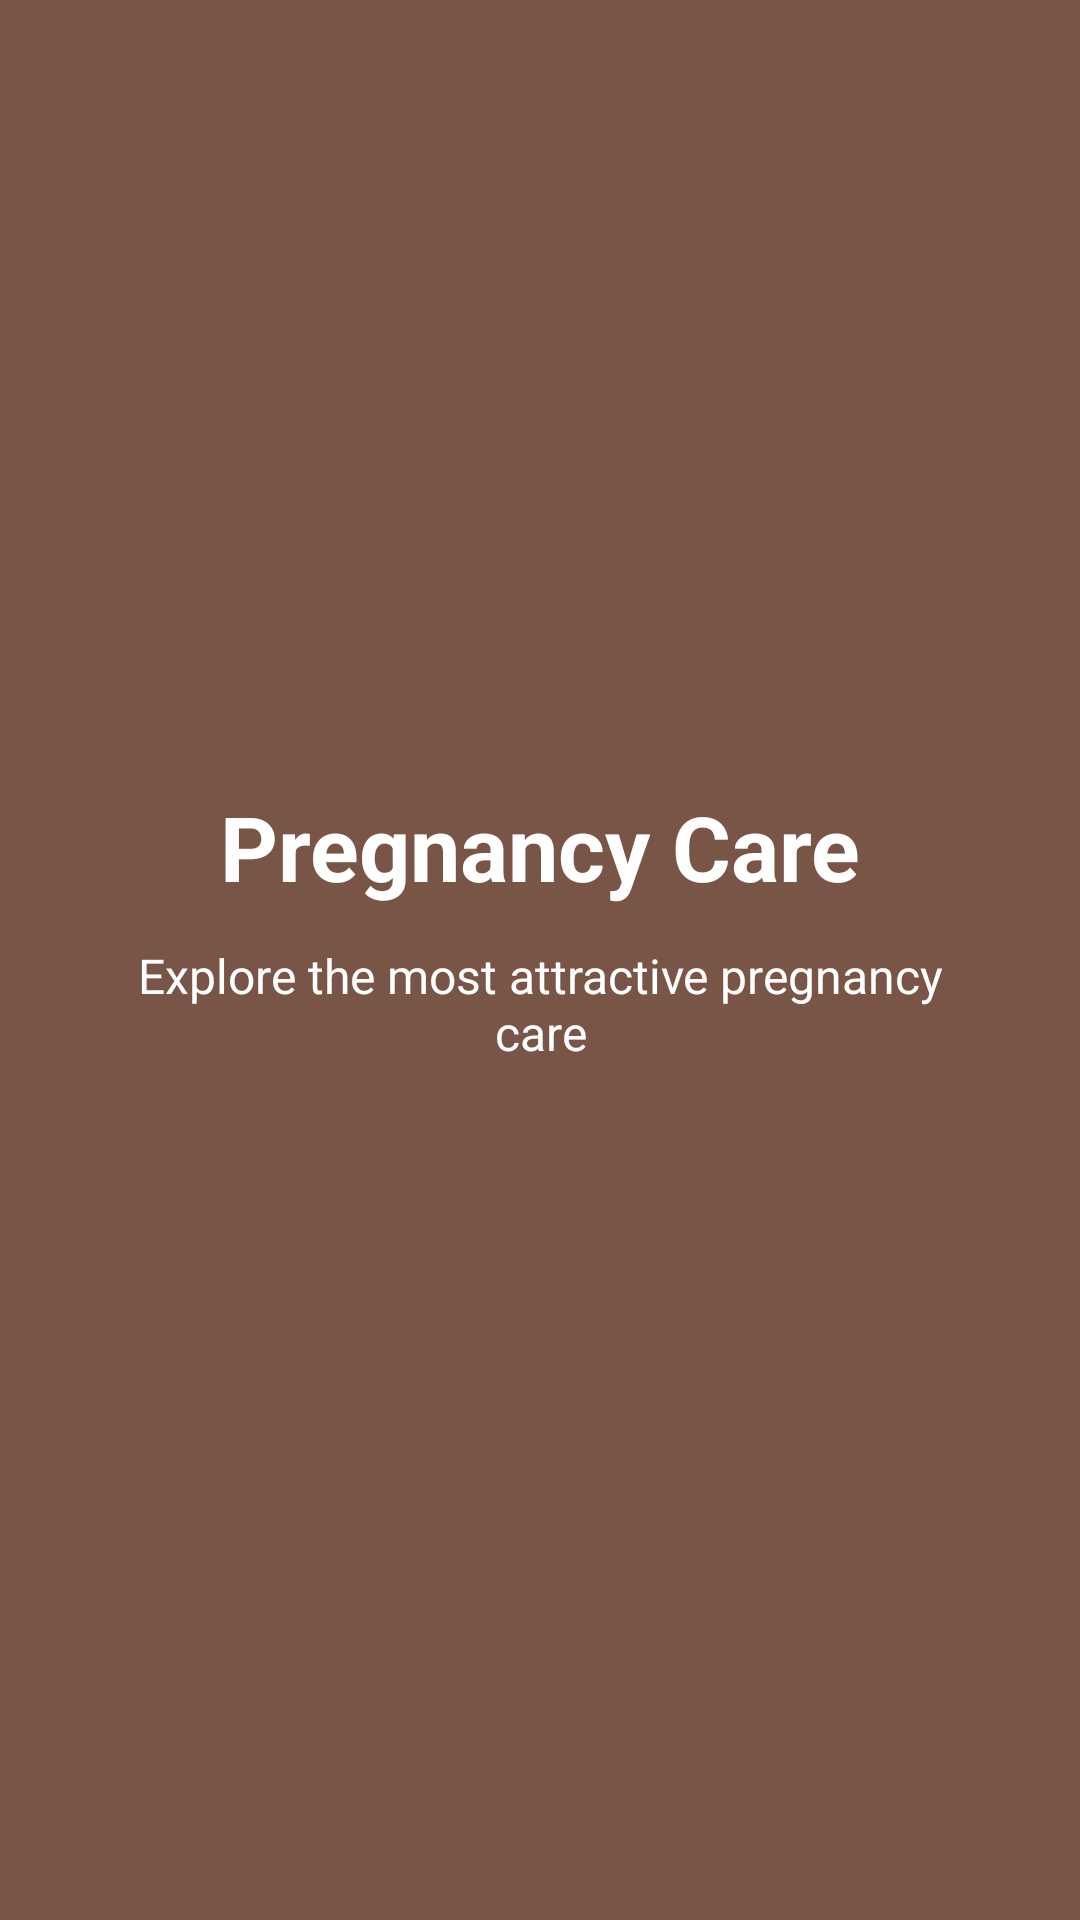

Write the Android layout XML for this screen, with the resource values it uses.
<!-- AndroidManifest.xml: application theme AppTheme -->
<!-- res/layout/fourthslide.xml -->
<?xml version="1.0" encoding="utf-8"?>
<RelativeLayout xmlns:android="http://schemas.android.com/apk/res/android"
    android:layout_width="match_parent" android:layout_height="match_parent"
    android:background="@color/colorSlide_4">
    <ImageView
        android:layout_width="100dp"
        android:layout_height="100dp"
        android:src="@mipmap/ic_pcare3"
        android:layout_centerHorizontal="true"
        android:scaleType="centerCrop"
        android:layout_marginTop="150dp"
        android:id="@+id/slide_4_image"/>

    <TextView
        android:layout_width="match_parent"
        android:layout_height="wrap_content"
        android:text="@string/slide_4_title"
        android:textSize="30sp"
        android:textColor="@android:color/white"
        android:textStyle="bold"
        android:gravity="center_horizontal"
        android:layout_below="@id/slide_4_image"
        android:layout_marginTop="12dp"
        android:id="@+id/slide_4_TitleText"/>

    <TextView
        android:layout_width="match_parent"
        android:layout_height="wrap_content"
        android:text="@string/slide_4_desc"
        android:textSize="16sp"
        android:textColor="@android:color/white"
        android:gravity="center_horizontal"
        android:layout_below="@id/slide_4_TitleText"
        android:layout_marginTop="12dp"
        android:id="@+id/slide_4_Desc"
        android:layout_marginRight="40sp"
        android:layout_marginLeft="40sp"/>

</RelativeLayout>
<!-- resources referenced by this layout -->
<resources>
  <color name="colorSlide_4">#795548</color>
  <string name="slide_4_desc">Explore the most attractive pregnancy care</string>
  <string name="slide_4_title">Pregnancy Care</string>
  <style name="AppTheme" parent="Theme.AppCompat.Light.NoActionBar">
          
          <item name="colorPrimary">@color/colorPrimary</item>
          <item name="colorPrimaryDark">@color/colorPrimaryDark</item>
          <item name="colorAccent">@color/colorAccent</item>
      </style>
  <color name="colorPrimary">#81c784</color>
  <color name="colorPrimaryDark">#519657</color>
  <color name="colorAccent">#9C27B0</color>
</resources>
